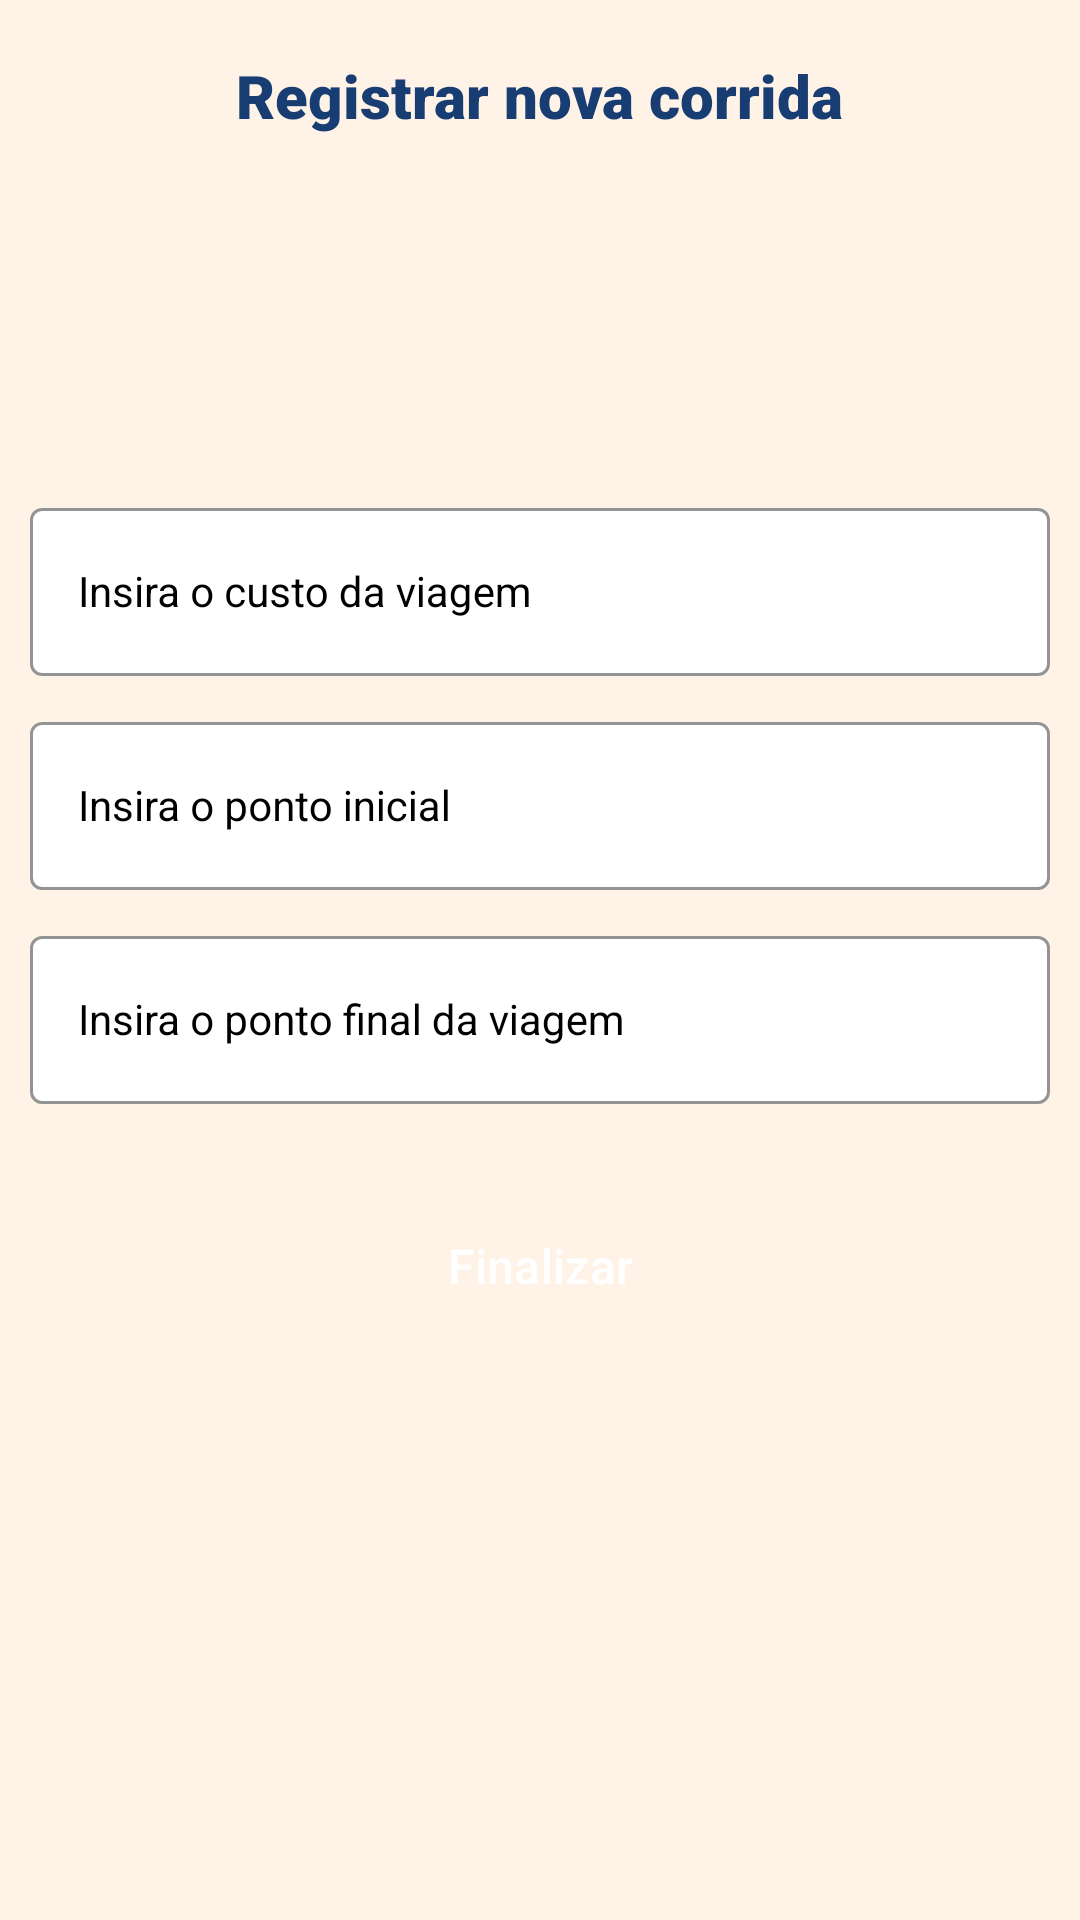

Reconstruct the res/layout file that produces this screen, plus the resources it refers to.
<!-- AndroidManifest.xml: application theme Theme.Copiloto -->
<!-- res/layout/activity_registrar_corridas.xml -->
<?xml version="1.0" encoding="utf-8"?>
<androidx.constraintlayout.widget.ConstraintLayout xmlns:android="http://schemas.android.com/apk/res/android"
    xmlns:app="http://schemas.android.com/apk/res-auto"
    xmlns:tools="http://schemas.android.com/tools"
    android:id="@+id/main"
    android:layout_width="match_parent"
    android:layout_height="match_parent"
    tools:context=".RegistrarCorridas"
    android:backgroundTint="@color/ic_launcher_background"
    android:background="@color/ic_launcher_background">

    <androidx.appcompat.widget.Toolbar
        android:id="@+id/toolbar"
        android:layout_width="match_parent"
        android:layout_height="?attr/actionBarSize"
        android:backgroundTint="#fff3e7"
        android:background="#fff3e7"
        android:elevation="4dp"
        android:theme="@style/Theme.Material3.DayNight.NoActionBar"
        app:layout_constraintEnd_toEndOf="parent"
        app:layout_constraintStart_toStartOf="parent"
        app:layout_constraintTop_toTopOf="parent"
        app:titleTextColor="@android:color/background_dark">

        <ImageView
            android:id="@+id/buttonVolta"
            android:layout_width="25dp"
            android:layout_height="25dp"
            android:background="@drawable/baseline_arrow_back_24"
            />

        <TextView
            android:id="@+id/toolbar_title"
            android:layout_width="wrap_content"
            android:layout_height="wrap_content"
            android:layout_gravity="center"
            android:fontFamily="sans-serif-black"
            android:text="Registrar nova corrida"
            android:textColor="#183d72"
            android:textSize="20sp" />


    </androidx.appcompat.widget.Toolbar>

    <com.google.android.material.textfield.TextInputLayout
        android:id="@+id/pontoinicial"
        android:layout_width="match_parent"
        android:layout_height="wrap_content"
        android:layout_margin="10dp"
        app:layout_constraintStart_toStartOf="parent"
        app:layout_constraintEnd_toEndOf="parent"
        android:ems="10"
        android:hint="Insira o ponto inicial"
        android:inputType="text"
        android:minHeight="48dp"
        app:boxBackgroundColor="#FFFFFF"
        android:textColorHint="@color/black"
        app:boxBackgroundMode="outline"
        app:boxStrokeColor="#FFFFFF"
        app:layout_constraintTop_toBottomOf="@+id/custoviagem">

        <com.google.android.material.textfield.TextInputEditText
            android:id="@+id/pontoinicialinput"
            style="@style/Theme.Design.NoActionBar"
            android:layout_width="match_parent"
            android:layout_height="56dp"
            android:inputType="textPersonName"
            android:maxLength="50"
            android:textColor="@color/black" />

    </com.google.android.material.textfield.TextInputLayout>

    <com.google.android.material.textfield.TextInputLayout
        android:id="@+id/custoviagem"
        android:layout_width="match_parent"
        android:layout_height="wrap_content"
        android:ems="10"
        android:hint="Insira o custo da viagem"
        android:layout_marginStart="10dp"
        android:layout_marginEnd="10dp"
        android:layout_marginTop="100dp"
        android:inputType="text"
        android:minHeight="48dp"
        app:boxBackgroundColor="#FFFFFF"
        android:textColorHint="@color/black"
        app:boxBackgroundMode="outline"
        app:boxStrokeColor="#FFFFFF"
        app:layout_constraintTop_toBottomOf="@id/toolbar"
        app:layout_constraintStart_toStartOf="parent"
        app:layout_constraintEnd_toEndOf="parent"
       >

        <com.google.android.material.textfield.TextInputEditText
            android:id="@+id/custoviageminput"
            style="@style/Theme.Design.NoActionBar"
            android:layout_width="match_parent"
            android:layout_height="56dp"
            android:inputType="number"
            android:maxLength="50"
            android:textColor="@color/black" />

    </com.google.android.material.textfield.TextInputLayout>

    <com.google.android.material.textfield.TextInputLayout
        android:id="@+id/pontofinal"
        android:layout_width="match_parent"
        android:layout_height="wrap_content"
        android:ems="10"
        android:hint="Insira o ponto final da viagem"
        android:layout_marginStart="10dp"
        android:layout_marginEnd="10dp"
        android:layout_marginTop="10dp"
        android:inputType="text"
        android:minHeight="48dp"
        app:boxBackgroundColor="#FFFFFF"
        android:textColorHint="@color/black"
        app:boxBackgroundMode="outline"
        app:boxStrokeColor="#FFFFFF"
        app:layout_constraintTop_toBottomOf="@id/pontoinicial"
        app:layout_constraintStart_toStartOf="parent"
        app:layout_constraintEnd_toEndOf="parent"
        >

        <com.google.android.material.textfield.TextInputEditText
            android:id="@+id/pontofinalinput"
            style="@style/Theme.Design.NoActionBar"
            android:layout_width="match_parent"
            android:layout_height="56dp"
            android:inputType="textPersonName"
            android:maxLength="50"
            android:textColor="@color/black" />

    </com.google.android.material.textfield.TextInputLayout>

    <Button
        android:id="@+id/button_registrar"
        style="?attr/materialButtonOutlinedStyle"
        android:layout_width="match_parent"
        android:layout_margin="30dp"
        android:layout_gravity="center"
        android:layout_height="wrap_content"
        android:paddingVertical="10dp"
        android:text="Finalizar"
        android:textAlignment="center"
        android:textColor="#FFFFFF"
        android:backgroundTint="#183d72"
        android:textSize="16sp"
        app:cornerRadius="6dp"
        app:layout_constraintEnd_toEndOf="parent"
        app:layout_constraintStart_toStartOf="parent"
        app:layout_constraintTop_toBottomOf="@+id/pontofinal"/>

</androidx.constraintlayout.widget.ConstraintLayout>
<!-- resources referenced by this layout -->
<resources>
  <color name="black">#000000</color>
  <color name="ic_launcher_background">#FFF3E7</color>
  <style name="Theme.Copiloto" parent="Base.Theme.Copiloto" />
  <style name="Base.Theme.Copiloto" parent="Theme.Material3.DayNight.NoActionBar">
          
          
      </style>
</resources>
